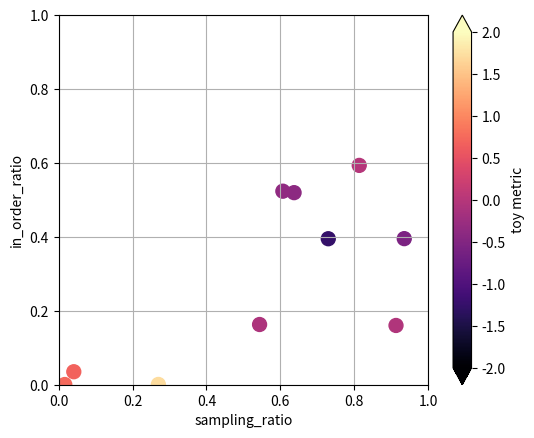

This chart was generated by the following Python code:
import numpy as np
import matplotlib.pyplot as plt

def plot_metric_scatter(
    sampling_ratio,
    in_order_ratio,
    val,
    *,
    ax=None,
    cmap="viridis",
    vmin=None,
    vmax=None,
    add_colorbar=True,
    colorbar_label="val",
    xlim=(0, 1),
    ylim=(0, 1),
    **ax_scatter_kwargs,
):
    x = np.asarray(sampling_ratio, float).ravel()
    y = np.asarray(in_order_ratio, float).ravel()
    z = np.asarray(val, float).ravel()

    if ax is None:
        fig, ax = plt.subplots()
    else:
        fig = ax.figure

    sc = ax.scatter(x, y, c=z, cmap=cmap, vmin=vmin, vmax=vmax, **ax_scatter_kwargs)
    ax.set_xlim(*xlim)
    ax.set_ylim(*ylim)
    ax.set_xlabel("sampling_ratio")
    ax.set_ylabel("in_order_ratio")
    ax.set_aspect("equal", adjustable="box")

    if add_colorbar:
        cbar = fig.colorbar(sc, ax=ax, extend="both")
        cbar.set_label(colorbar_label)
    plt.grid()

    return fig, ax, sc


if __name__ == "__main__":
    # ---- Toy data + demo ----
    rng = np.random.default_rng(0)
    n = 10
    sampling_ratio = rng.uniform(0.0, 1.0, size=n)
    in_order_ratio = rng.uniform(0.0, sampling_ratio)

    val = (
        0.8 * np.sin(2 * np.pi * sampling_ratio)
        + 0.6 * np.cos(3 * np.pi * in_order_ratio)
        + 0.4 * sampling_ratio * (1.0 - in_order_ratio)
        + 0.15 * rng.normal(size=n)
    )

    fig, ax, _ = plot_metric_scatter(
        sampling_ratio,
        in_order_ratio,
        val,
        # cmap="viridis",
        cmap="magma",
        vmin=-2.0,
        vmax=2.0,
        s=100,
        colorbar_label="toy metric",
    )
    plt.savefig("metric_map_demo_scatter.png", dpi=300)
    plt.show()
